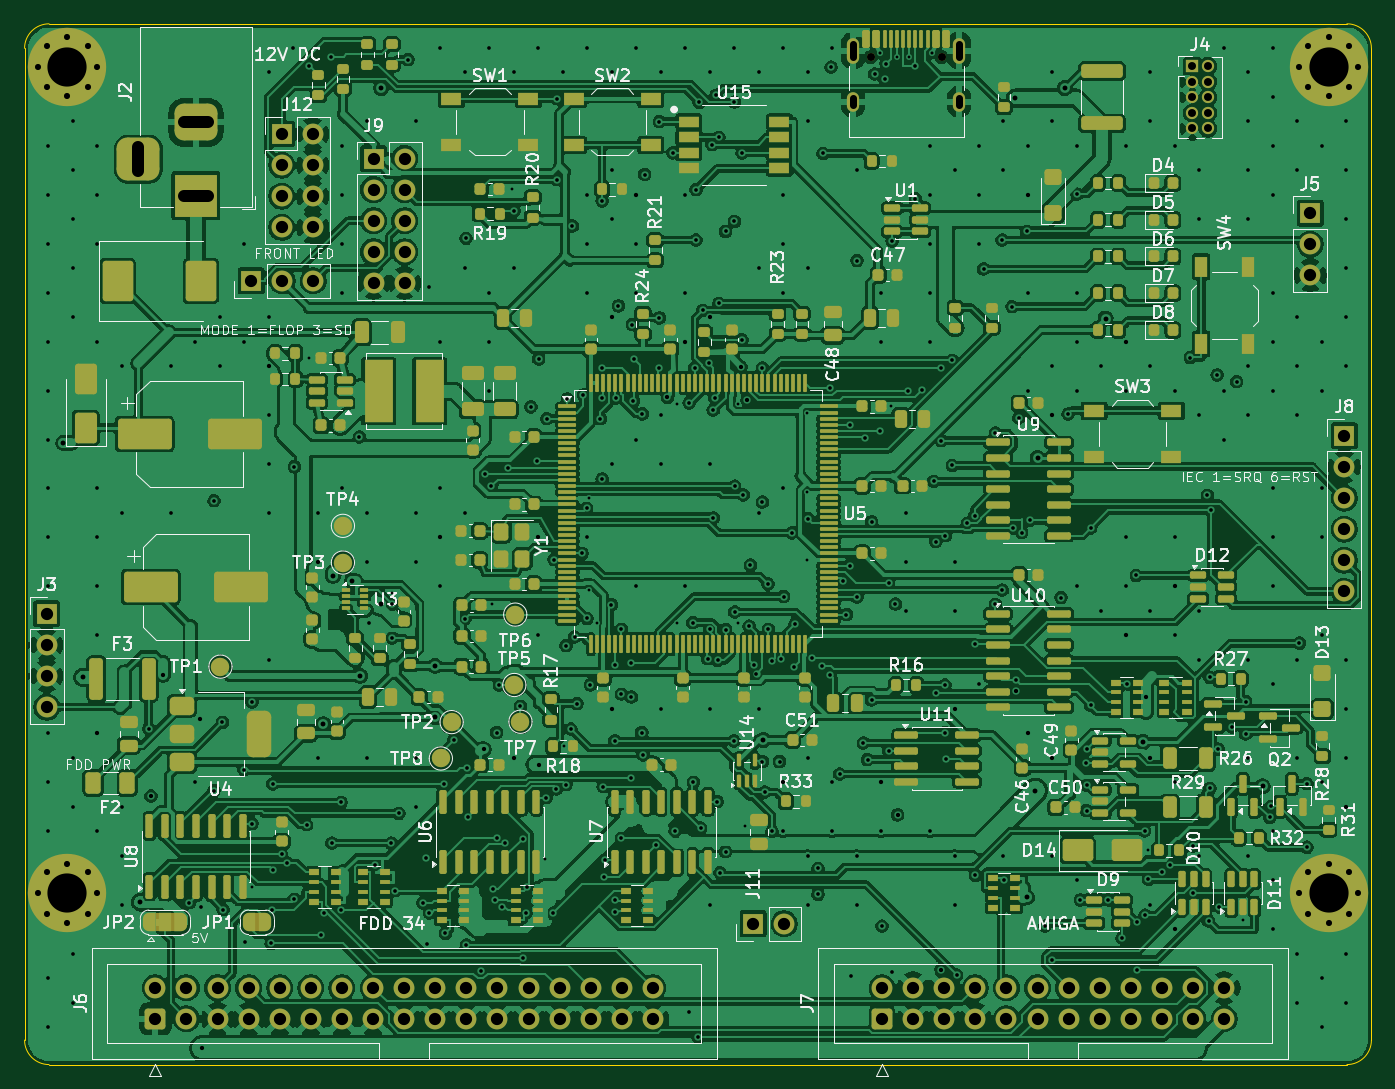
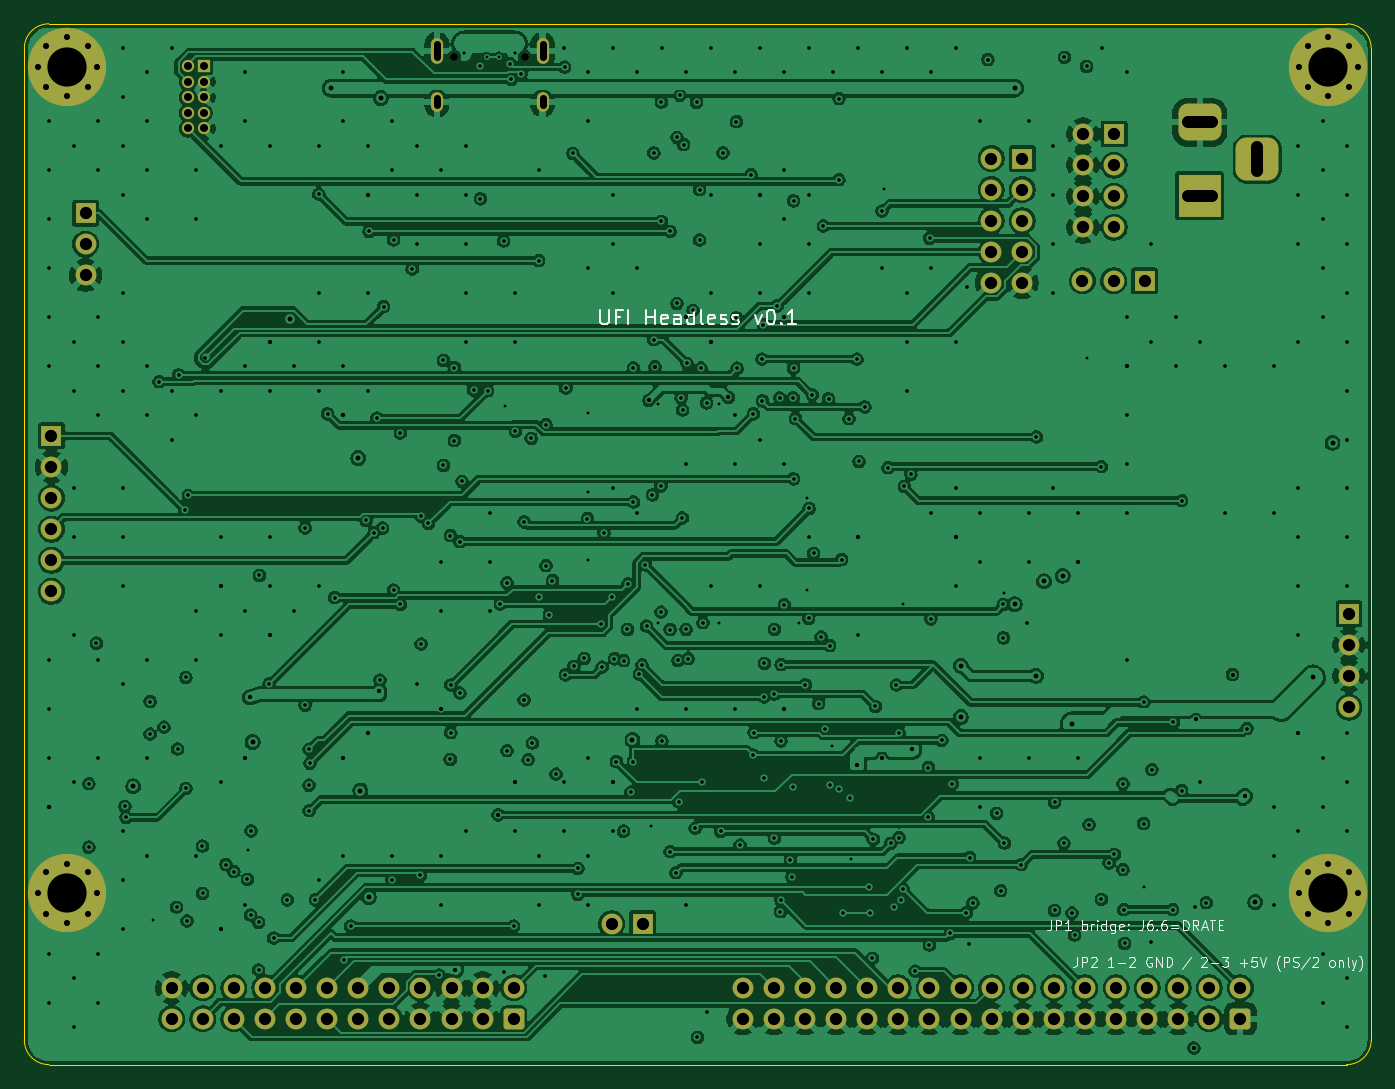
Circuit board: 11 layer files. Board 110.0 x 85.0 mm.
- bottom_copper: UFI_Headless-B_Cu.gbl (716823 bytes)
- bottom_mask: UFI_Headless-B_Mask.gbs (5575 bytes)
- paste: UFI_Headless-B_Paste.gbp (457 bytes)
- bottom_silk: UFI_Headless-B_Silkscreen.gbo (30351 bytes)
- outline: UFI_Headless-Edge_Cuts.gm1 (913 bytes)
- top_copper: UFI_Headless-F_Cu.gtl (1140056 bytes)
- top_mask: UFI_Headless-F_Mask.gts (30543 bytes)
- paste: UFI_Headless-F_Paste.gtp (23045 bytes)
- top_silk: UFI_Headless-F_Silkscreen.gto (181785 bytes)
- drill: UFI_Headless-NPTH.drl (356 bytes)
- drill: UFI_Headless-PTH.drl (12064 bytes)

=== bottom_copper: UFI_Headless-B_Cu.gbl (716823 bytes, source omitted) ===
=== bottom_mask: UFI_Headless-B_Mask.gbs ===
%TF.GenerationSoftware,KiCad,Pcbnew,10.0.6*%
%TF.CreationDate,2026-10-07T09:36:29+02:00*%
%TF.ProjectId,UFI_Headless,5546495f-4865-4616-946c-6573732e6b69,rev?*%
%TF.SameCoordinates,Original*%
%TF.FileFunction,Soldermask,Bot*%
%TF.FilePolarity,Negative*%
%FSLAX46Y46*%
G04 Gerber Fmt 4.6, Leading zero omitted, Abs format (unit mm)*
G04 Created by KiCad (PCBNEW 10.0.6) date 2026-10-07 09:36:29*
%MOMM*%
%LPD*%
G01*
G04 APERTURE LIST*
G04 Aperture macros list*
%AMRoundRect*
0 Rectangle with rounded corners*
0 $1 Rounding radius*
0 $2 $3 $4 $5 $6 $7 $8 $9 X,Y pos of 4 corners*
0 Add a 4 corners polygon primitive as box body*
4,1,4,$2,$3,$4,$5,$6,$7,$8,$9,$2,$3,0*
0 Add four circle primitives for the rounded corners*
1,1,$1+$1,$2,$3*
1,1,$1+$1,$4,$5*
1,1,$1+$1,$6,$7*
1,1,$1+$1,$8,$9*
0 Add four rect primitives between the rounded corners*
20,1,$1+$1,$2,$3,$4,$5,0*
20,1,$1+$1,$4,$5,$6,$7,0*
20,1,$1+$1,$6,$7,$8,$9,0*
20,1,$1+$1,$8,$9,$2,$3,0*%
G04 Aperture macros list end*
%ADD10R,1.700000X1.700000*%
%ADD11C,1.700000*%
%ADD12C,0.800000*%
%ADD13C,6.400000*%
%ADD14RoundRect,0.250000X0.600000X-0.600000X0.600000X0.600000X-0.600000X0.600000X-0.600000X-0.600000X0*%
%ADD15R,3.500000X3.500000*%
%ADD16RoundRect,0.750000X-1.000000X0.750000X-1.000000X-0.750000X1.000000X-0.750000X1.000000X0.750000X0*%
%ADD17RoundRect,0.875000X-0.875000X0.875000X-0.875000X-0.875000X0.875000X-0.875000X0.875000X0.875000X0*%
%ADD18C,0.650000*%
%ADD19O,1.000000X2.100000*%
%ADD20O,1.000000X1.600000*%
%ADD21R,1.000000X1.000000*%
%ADD22C,1.000000*%
G04 APERTURE END LIST*
D10*
%TO.C,J11*%
X59500000Y-73500000D03*
D11*
X62040000Y-73500000D03*
%TD*%
D10*
%TO.C,J9*%
X28500000Y-11000000D03*
D11*
X31040000Y-11000000D03*
X28500000Y-13540000D03*
X31040000Y-13540000D03*
X28500000Y-16080000D03*
X31040000Y-16080000D03*
X28500000Y-18620000D03*
X31040000Y-18620000D03*
X28500000Y-21160000D03*
X31040000Y-21160000D03*
%TD*%
D12*
%TO.C,H3*%
X1100000Y-71000000D03*
X1802944Y-69302944D03*
X1802944Y-72697056D03*
X3500000Y-68600000D03*
D13*
X3500000Y-71000000D03*
D12*
X3500000Y-73400000D03*
X5197056Y-69302944D03*
X5197056Y-72697056D03*
X5900000Y-71000000D03*
%TD*%
D10*
%TO.C,J5*%
X105000000Y-15460000D03*
D11*
X105000000Y-18000000D03*
X105000000Y-20540000D03*
%TD*%
D12*
%TO.C,H2*%
X104100000Y-3500000D03*
X104802944Y-1802944D03*
X104802944Y-5197056D03*
X106500000Y-1100000D03*
D13*
X106500000Y-3500000D03*
D12*
X106500000Y-5900000D03*
X108197056Y-1802944D03*
X108197056Y-5197056D03*
X108900000Y-3500000D03*
%TD*%
D14*
%TO.C,J6*%
X10680000Y-81275000D03*
D11*
X10680000Y-78735000D03*
X13220000Y-81275000D03*
X13220000Y-78735000D03*
X15760000Y-81275000D03*
X15760000Y-78735000D03*
X18300000Y-81275000D03*
X18300000Y-78735000D03*
X20840000Y-81275000D03*
X20840000Y-78735000D03*
X23380000Y-81275000D03*
X23380000Y-78735000D03*
X25920000Y-81275000D03*
X25920000Y-78735000D03*
X28460000Y-81275000D03*
X28460000Y-78735000D03*
X31000000Y-81275000D03*
X31000000Y-78735000D03*
X33540000Y-81275000D03*
X33540000Y-78735000D03*
X36080000Y-81275000D03*
X36080000Y-78735000D03*
X38620000Y-81275000D03*
X38620000Y-78735000D03*
X41160000Y-81275000D03*
X41160000Y-78735000D03*
X43700000Y-81275000D03*
X43700000Y-78735000D03*
X46240000Y-81275000D03*
X46240000Y-78735000D03*
X48780000Y-81275000D03*
X48780000Y-78735000D03*
X51320000Y-81275000D03*
X51320000Y-78735000D03*
%TD*%
D15*
%TO.C,J2*%
X14000000Y-14045000D03*
D16*
X14000000Y-8045000D03*
D17*
X9300000Y-11045000D03*
%TD*%
D10*
%TO.C,J12*%
X21000000Y-9000000D03*
D11*
X23540000Y-9000000D03*
X21000000Y-11540000D03*
X23540000Y-11540000D03*
X21000000Y-14080000D03*
X23540000Y-14080000D03*
X21000000Y-16620000D03*
X23540000Y-16620000D03*
%TD*%
D12*
%TO.C,H1*%
X1100000Y-3500000D03*
X1802944Y-1802944D03*
X1802944Y-5197056D03*
X3500000Y-1100000D03*
D13*
X3500000Y-3500000D03*
D12*
X3500000Y-5900000D03*
X5197056Y-1802944D03*
X5197056Y-5197056D03*
X5900000Y-3500000D03*
%TD*%
D18*
%TO.C,J1*%
X69110000Y-2715000D03*
X74890000Y-2715000D03*
D19*
X67680000Y-2185000D03*
D20*
X67680000Y-6365000D03*
D19*
X76320000Y-2185000D03*
D20*
X76320000Y-6365000D03*
%TD*%
D10*
%TO.C,J13*%
X18500000Y-21000000D03*
D11*
X21040000Y-21000000D03*
X23580000Y-21000000D03*
%TD*%
D14*
%TO.C,J7*%
X70030000Y-81275000D03*
D11*
X70030000Y-78735000D03*
X72570000Y-81275000D03*
X72570000Y-78735000D03*
X75110000Y-81275000D03*
X75110000Y-78735000D03*
X77650000Y-81275000D03*
X77650000Y-78735000D03*
X80190000Y-81275000D03*
X80190000Y-78735000D03*
X82730000Y-81275000D03*
X82730000Y-78735000D03*
X85270000Y-81275000D03*
X85270000Y-78735000D03*
X87810000Y-81275000D03*
X87810000Y-78735000D03*
X90350000Y-81275000D03*
X90350000Y-78735000D03*
X92890000Y-81275000D03*
X92890000Y-78735000D03*
X95430000Y-81275000D03*
X95430000Y-78735000D03*
X97970000Y-81275000D03*
X97970000Y-78735000D03*
%TD*%
D10*
%TO.C,J3*%
X1815000Y-48190000D03*
D11*
X1815000Y-50730000D03*
X1815000Y-53270000D03*
X1815000Y-55810000D03*
%TD*%
D21*
%TO.C,J4*%
X95365000Y-3460000D03*
D22*
X96635000Y-3460000D03*
X95365000Y-4730000D03*
X96635000Y-4730000D03*
X95365000Y-6000000D03*
X96635000Y-6000000D03*
X95365000Y-7270000D03*
X96635000Y-7270000D03*
X95365000Y-8540000D03*
X96635000Y-8540000D03*
%TD*%
D12*
%TO.C,H4*%
X104100000Y-71000000D03*
X104802944Y-69302944D03*
X104802944Y-72697056D03*
X106500000Y-68600000D03*
D13*
X106500000Y-71000000D03*
D12*
X106500000Y-73400000D03*
X108197056Y-69302944D03*
X108197056Y-72697056D03*
X108900000Y-71000000D03*
%TD*%
D10*
%TO.C,J8*%
X107785000Y-33650000D03*
D11*
X107785000Y-36190000D03*
X107785000Y-38730000D03*
X107785000Y-41270000D03*
X107785000Y-43810000D03*
X107785000Y-46350000D03*
%TD*%
M02*

=== paste: UFI_Headless-B_Paste.gbp ===
%TF.GenerationSoftware,KiCad,Pcbnew,10.0.6*%
%TF.CreationDate,2026-10-07T09:36:29+02:00*%
%TF.ProjectId,UFI_Headless,5546495f-4865-4616-946c-6573732e6b69,rev?*%
%TF.SameCoordinates,Original*%
%TF.FileFunction,Paste,Bot*%
%TF.FilePolarity,Positive*%
%FSLAX46Y46*%
G04 Gerber Fmt 4.6, Leading zero omitted, Abs format (unit mm)*
G04 Created by KiCad (PCBNEW 10.0.6) date 2026-10-07 09:36:29*
%MOMM*%
%LPD*%
G01*
G04 APERTURE LIST*
G04 APERTURE END LIST*
M02*

=== bottom_silk: UFI_Headless-B_Silkscreen.gbo (30351 bytes, source omitted) ===
=== outline: UFI_Headless-Edge_Cuts.gm1 ===
%TF.GenerationSoftware,KiCad,Pcbnew,10.0.6*%
%TF.CreationDate,2026-10-07T09:36:29+02:00*%
%TF.ProjectId,UFI_Headless,5546495f-4865-4616-946c-6573732e6b69,rev?*%
%TF.SameCoordinates,Original*%
%TF.FileFunction,Profile,NP*%
%FSLAX46Y46*%
G04 Gerber Fmt 4.6, Leading zero omitted, Abs format (unit mm)*
G04 Created by KiCad (PCBNEW 10.0.6) date 2026-10-07 09:36:29*
%MOMM*%
%LPD*%
G01*
G04 APERTURE LIST*
%TA.AperFunction,Profile*%
%ADD10C,0.100000*%
%TD*%
G04 APERTURE END LIST*
D10*
X0Y-2000000D02*
G75*
G02*
X2000000Y0I1999999J1D01*
G01*
X0Y-83000000D02*
X0Y-2000000D01*
X2000000Y0D02*
X108000000Y0D01*
X2000000Y-85000000D02*
G75*
G02*
X0Y-83000000I0J2000000D01*
G01*
X108000000Y0D02*
G75*
G02*
X110000000Y-2000000I0J-2000000D01*
G01*
X108000000Y-85000000D02*
X2000000Y-85000000D01*
X110000000Y-2000000D02*
X110000000Y-83000000D01*
X110000000Y-83000000D02*
G75*
G02*
X108000000Y-85000000I-2000000J0D01*
G01*
M02*

=== top_copper: UFI_Headless-F_Cu.gtl (1140056 bytes, source omitted) ===
=== top_mask: UFI_Headless-F_Mask.gts (30543 bytes, source omitted) ===
=== paste: UFI_Headless-F_Paste.gtp (23045 bytes, source omitted) ===
=== top_silk: UFI_Headless-F_Silkscreen.gto (181785 bytes, source omitted) ===
=== drill: UFI_Headless-NPTH.drl ===
M48
; DRILL file KiCad 10.0.6 date 2026-10-07T09:36:30
; FORMAT={-:-/ absolute / metric / decimal}
; #@! TF.CreationDate,2026-10-07T09:36:30+02:00
; #@! TF.GenerationSoftware,Kicad,Pcbnew,10.0.6
; #@! TF.FileFunction,NonPlated,1,4,NPTH
FMAT,2
METRIC
; #@! TA.AperFunction,NonPlated,NPTH,ComponentDrill
T1C0.650
%
G90
G05
T1
X69.11Y-2.715
X74.89Y-2.715
M30

=== drill: UFI_Headless-PTH.drl (12064 bytes, source omitted) ===
